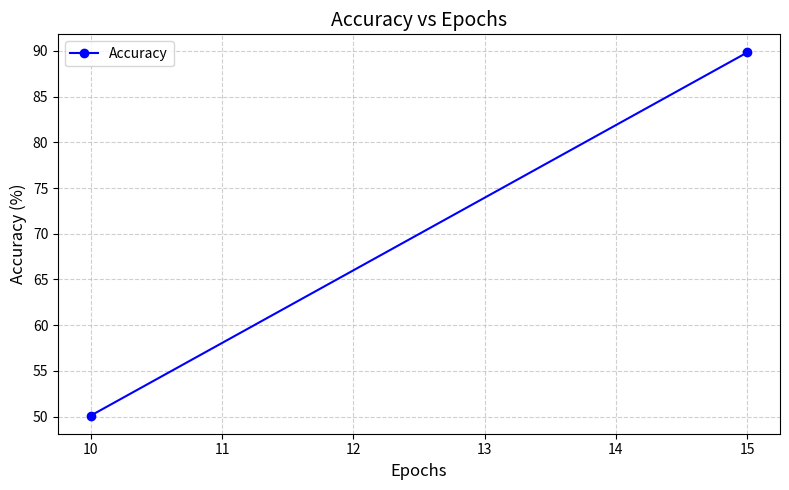

The matplotlib source for this figure:
import matplotlib.pyplot as plt

# Data
epochs = [10, 15]
accuracy = [50.12, 89.82]

# Create the plot
plt.figure(figsize=(8, 5))
plt.plot(epochs, accuracy, marker='o', linestyle='-', color='b', label='Accuracy')

# Add labels and title
plt.xlabel('Epochs', fontsize=12)
plt.ylabel('Accuracy (%)', fontsize=12)
plt.title('Accuracy vs Epochs', fontsize=14)

# Add grid and legend
plt.grid(True, linestyle='--', alpha=0.6)
plt.legend(fontsize=10)

# Show the plot
plt.tight_layout()
plt.show()
